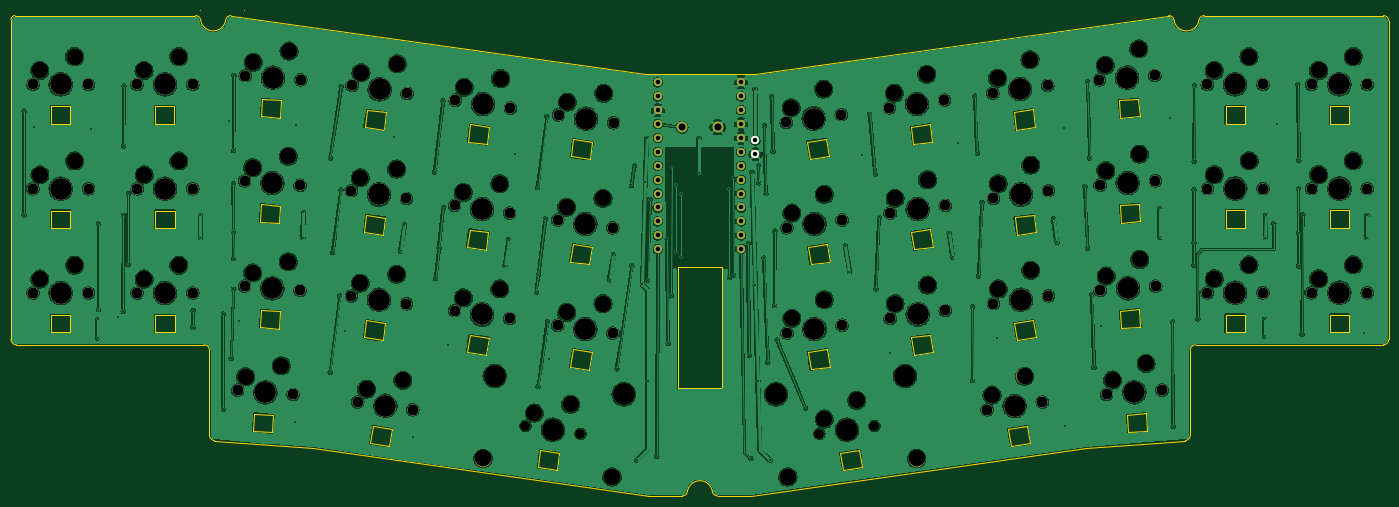
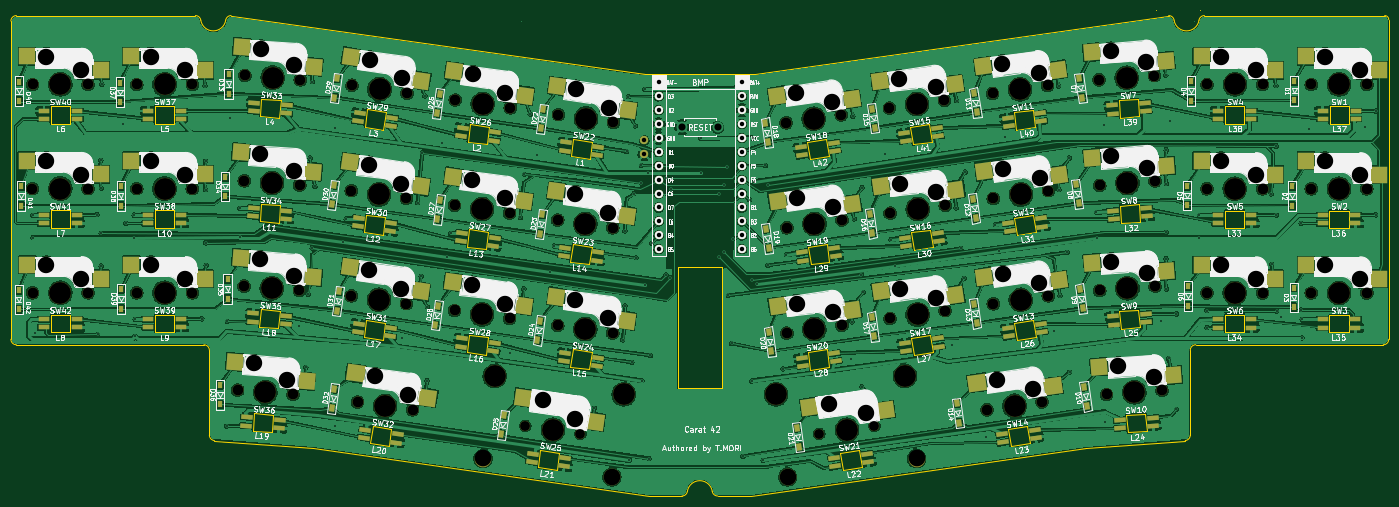
Circuit board: 9 layer files. Board 251.8 x 88.8 mm.
- bottom_copper: mami-B_Cu.gbr (952474 bytes)
- bottom_mask: mami-B_Mask.gbr (18008 bytes)
- bottom_silk: mami-B_Silkscreen.gbr (333943 bytes)
- outline: mami-Edge_Cuts.gbr (11658 bytes)
- top_copper: mami-F_Cu.gbr (633243 bytes)
- top_mask: mami-F_Mask.gbr (7752 bytes)
- top_silk: mami-F_Silkscreen.gbr (4014 bytes)
- drill: mami-NPTH.drl (4072 bytes)
- drill: mami-PTH.drl (3375 bytes)

=== bottom_copper: mami-B_Cu.gbr (952474 bytes, source omitted) ===
=== bottom_mask: mami-B_Mask.gbr (18008 bytes, source omitted) ===
=== bottom_silk: mami-B_Silkscreen.gbr (333943 bytes, source omitted) ===
=== outline: mami-Edge_Cuts.gbr (11658 bytes, source omitted) ===
=== top_copper: mami-F_Cu.gbr (633243 bytes, source omitted) ===
=== top_mask: mami-F_Mask.gbr (7752 bytes, source omitted) ===
=== top_silk: mami-F_Silkscreen.gbr ===
G04 #@! TF.GenerationSoftware,KiCad,Pcbnew,10.0.3*
G04 #@! TF.CreationDate,2026-07-21T08:44:27+09:00*
G04 #@! TF.ProjectId,mami,6d616d69-2e6b-4696-9361-645f70636258,rev?*
G04 #@! TF.SameCoordinates,Original*
G04 #@! TF.FileFunction,Legend,Top*
G04 #@! TF.FilePolarity,Positive*
%FSLAX46Y46*%
G04 Gerber Fmt 4.6, Leading zero omitted, Abs format (unit mm)*
G04 Created by KiCad (PCBNEW 10.0.3) date 2026-07-21 08:44:27*
%MOMM*%
%LPD*%
G01*
G04 APERTURE LIST*
%ADD10C,2.000000*%
%ADD11C,4.000000*%
%ADD12C,1.524000*%
G04 APERTURE END LIST*
D10*
X101820680Y-71454222D03*
D11*
X106850000Y-72170000D03*
D10*
X111879320Y-72885778D03*
X258300000Y-87600000D03*
D11*
X263380000Y-87600000D03*
D10*
X268460000Y-87600000D03*
X239240000Y-106630000D03*
D11*
X244320000Y-106630000D03*
D10*
X249400000Y-106630000D03*
X162290680Y-75525778D03*
D11*
X167320000Y-74810000D03*
D10*
X172349320Y-74094222D03*
X220838425Y-125209627D03*
D11*
X225903453Y-124819894D03*
D10*
X230968481Y-124430161D03*
X82820680Y-87974222D03*
D11*
X87850000Y-88690000D03*
D10*
X92879320Y-89405778D03*
X219514972Y-67719733D03*
D11*
X224580000Y-67330000D03*
D10*
X229645028Y-66940267D03*
X101690680Y-109900222D03*
D11*
X106720000Y-110616000D03*
D10*
X111749320Y-111331778D03*
X82830680Y-107214222D03*
D11*
X87860000Y-107930000D03*
D10*
X92889320Y-108645778D03*
X162420680Y-94775778D03*
D11*
X167450000Y-94060000D03*
D10*
X172479320Y-93344222D03*
X43680000Y-106670000D03*
D11*
X48760000Y-106670000D03*
D10*
X53840000Y-106670000D03*
X120550680Y-112580222D03*
D11*
X125580000Y-113296000D03*
D10*
X130609320Y-114011778D03*
X63444972Y-66960267D03*
D11*
X68510000Y-67350000D03*
D10*
X73575028Y-67739733D03*
X162420680Y-114004115D03*
D11*
X167450000Y-113288337D03*
D10*
X172479320Y-112572559D03*
X258290000Y-68570000D03*
D11*
X263370000Y-68570000D03*
D10*
X268450000Y-68570000D03*
X43670000Y-68570000D03*
D11*
X48750000Y-68570000D03*
D10*
X53830000Y-68570000D03*
X239250000Y-87600000D03*
D11*
X244330000Y-87600000D03*
D10*
X249410000Y-87600000D03*
X219634972Y-86949733D03*
D11*
X224700000Y-86560000D03*
D10*
X229765028Y-86170267D03*
X82960680Y-68764222D03*
D11*
X87990000Y-69480000D03*
D10*
X93019320Y-70195778D03*
X43690000Y-87630000D03*
D11*
X48770000Y-87630000D03*
D10*
X53850000Y-87630000D03*
X24620000Y-68570000D03*
D11*
X29700000Y-68570000D03*
D10*
X34780000Y-68570000D03*
X24630000Y-106670000D03*
D11*
X29710000Y-106670000D03*
D10*
X34790000Y-106670000D03*
X200140680Y-108635778D03*
D11*
X205170000Y-107920000D03*
D10*
X210199320Y-107204222D03*
X63314972Y-105440267D03*
D11*
X68380000Y-105830000D03*
D10*
X73445028Y-106219733D03*
X181150630Y-72841615D03*
D11*
X186179950Y-72125837D03*
D10*
X191209270Y-71410059D03*
X101680581Y-90658522D03*
D11*
X106709901Y-91374300D03*
D10*
X111739221Y-92090078D03*
X120680680Y-74134222D03*
D11*
X125710000Y-74850000D03*
D10*
X130739320Y-75565778D03*
X120540680Y-93342622D03*
D11*
X125570000Y-94058400D03*
D10*
X130599320Y-94774178D03*
X24640000Y-87630000D03*
D11*
X29720000Y-87630000D03*
D10*
X34800000Y-87630000D03*
X200140680Y-89395778D03*
D11*
X205170000Y-88680000D03*
D10*
X210199320Y-87964222D03*
X181280778Y-111319947D03*
D11*
X186310098Y-110604169D03*
D10*
X191339418Y-109888391D03*
X62044972Y-124440267D03*
D11*
X67110000Y-124830000D03*
D10*
X72175028Y-125219733D03*
X63314972Y-86210267D03*
D11*
X68380000Y-86600000D03*
D10*
X73445028Y-86989733D03*
X219668425Y-106209182D03*
D11*
X224733453Y-105819449D03*
D10*
X229798481Y-105429716D03*
X181280680Y-92075778D03*
D11*
X186310000Y-91360000D03*
D10*
X191339320Y-90644222D03*
X239240000Y-68570000D03*
D11*
X244320000Y-68570000D03*
D10*
X249400000Y-68570000D03*
X258290000Y-106630000D03*
D11*
X263370000Y-106630000D03*
D10*
X268450000Y-106630000D03*
X199000680Y-128025778D03*
D11*
X204030000Y-127310000D03*
D10*
X209059320Y-126594222D03*
D12*
X156650000Y-81334000D03*
X156650000Y-78794000D03*
D10*
X83980680Y-126584222D03*
D11*
X89010000Y-127300000D03*
D10*
X94039320Y-128015778D03*
X200010582Y-70157446D03*
D11*
X205039902Y-69441668D03*
D10*
X210069222Y-68725890D03*
M02*

=== drill: mami-NPTH.drl ===
M48
; DRILL file KiCad 10.0.3 date 2026-07-21T08:44:18
; FORMAT={-:-/ absolute / metric / decimal}
; #@! TF.CreationDate,2026-07-21T08:44:18+09:00
; #@! TF.GenerationSoftware,Kicad,Pcbnew,10.0.3
; #@! TF.FileFunction,NonPlated,1,2,NPTH
FMAT,2
METRIC
; #@! TA.AperFunction,NonPlated,NPTH,ComponentDrill
T1C1.800
; #@! TA.AperFunction,NonPlated,NPTH,ComponentDrill
T2C2.000
; #@! TA.AperFunction,NonPlated,NPTH,ComponentDrill
T3C3.000
; #@! TA.AperFunction,NonPlated,NPTH,ComponentDrill
T4C3.050
; #@! TA.AperFunction,NonPlated,NPTH,ComponentDrill
T5C4.000
%
G90
G05
T1
X114.621Y-130.964
X124.679Y-132.396
X168.341Y-132.396
X178.399Y-130.964
T2
X24.62Y-68.57
X24.63Y-106.67
X24.64Y-87.63
X34.78Y-68.57
X34.79Y-106.67
X34.8Y-87.63
X43.67Y-68.57
X43.68Y-106.67
X43.69Y-87.63
X53.83Y-68.57
X53.84Y-106.67
X53.85Y-87.63
X62.045Y-124.44
X63.315Y-86.21
X63.315Y-105.44
X63.445Y-66.96
X72.175Y-125.22
X73.445Y-86.99
X73.445Y-106.22
X73.575Y-67.74
X82.821Y-87.974
X82.831Y-107.214
X82.961Y-68.764
X83.981Y-126.584
X92.879Y-89.406
X92.889Y-108.646
X93.019Y-70.196
X94.039Y-128.016
X101.681Y-90.659
X101.691Y-109.9
X101.821Y-71.454
X111.739Y-92.09
X111.749Y-111.332
X111.879Y-72.886
X120.541Y-93.343
X120.551Y-112.58
X120.681Y-74.134
X130.599Y-94.774
X130.609Y-114.012
X130.739Y-75.566
X162.291Y-75.526
X162.421Y-94.776
X162.421Y-114.004
X172.349Y-74.094
X172.479Y-93.344
X172.479Y-112.573
X181.151Y-72.842
X181.281Y-92.076
X181.281Y-111.32
X191.209Y-71.41
X191.339Y-90.644
X191.339Y-109.888
X199.001Y-128.026
X200.011Y-70.157
X200.141Y-89.396
X200.141Y-108.636
X209.059Y-126.594
X210.069Y-68.726
X210.199Y-87.964
X210.199Y-107.204
X219.515Y-67.72
X219.635Y-86.95
X219.668Y-106.209
X220.838Y-125.21
X229.645Y-66.94
X229.765Y-86.17
X229.798Y-105.43
X230.968Y-124.43
X239.24Y-68.57
X239.24Y-106.63
X239.25Y-87.6
X249.4Y-68.57
X249.4Y-106.63
X249.41Y-87.6
X258.29Y-68.57
X258.29Y-106.63
X258.3Y-87.6
X268.45Y-68.57
X268.45Y-106.63
X268.46Y-87.6
T3
X25.89Y-66.03
X25.9Y-104.13
X25.91Y-85.09
X32.24Y-63.49
X32.25Y-101.59
X32.26Y-82.55
X44.94Y-66.03
X44.95Y-104.13
X44.96Y-85.09
X51.29Y-63.49
X51.3Y-101.59
X51.31Y-82.55
X63.506Y-122.005
X64.776Y-83.775
X64.776Y-103.005
X64.906Y-64.525
X70.032Y-119.96
X71.302Y-81.73
X71.302Y-100.96
X71.432Y-62.48
X84.436Y-85.639
X84.446Y-104.879
X84.576Y-66.429
X85.596Y-124.249
X91.08Y-84.019
X91.09Y-103.259
X91.22Y-64.809
X92.24Y-122.629
X103.296Y-88.323
X103.306Y-107.565
X103.436Y-69.119
X109.94Y-86.703
X109.95Y-105.945
X110.08Y-67.499
X116.236Y-128.629
X122.156Y-91.007
X122.166Y-110.245
X122.296Y-71.799
X122.88Y-127.009
X128.8Y-89.387
X128.81Y-108.625
X128.94Y-70.179
X163.19Y-72.832
X163.32Y-92.082
X163.32Y-111.311
X169.119Y-69.423
X169.24Y-129.702
X169.249Y-88.673
X169.249Y-107.901
X175.169Y-126.293
X182.05Y-70.148
X182.18Y-89.382
X182.18Y-108.626
X187.979Y-66.739
X188.109Y-85.973
X188.109Y-105.217
X199.9Y-125.332
X200.91Y-67.464
X201.04Y-86.702
X201.04Y-105.942
X205.829Y-121.923
X206.839Y-64.054
X206.969Y-83.293
X206.969Y-102.533
X220.586Y-65.09
X220.706Y-84.32
X220.74Y-103.579
X221.91Y-122.58
X226.723Y-62.07
X226.843Y-81.3
X226.876Y-100.56
X228.046Y-119.56
X240.51Y-66.03
X240.51Y-104.09
X240.52Y-85.06
X246.86Y-63.49
X246.86Y-101.55
X246.87Y-82.52
X259.56Y-66.03
X259.56Y-104.09
X259.57Y-85.06
X265.91Y-63.49
X265.91Y-101.55
X265.92Y-82.52
T4
X106.882Y-136.933
X130.445Y-140.287
X162.575Y-140.287
X186.138Y-136.933
T5
X29.7Y-68.57
X29.71Y-106.67
X29.72Y-87.63
X48.75Y-68.57
X48.76Y-106.67
X48.77Y-87.63
X67.11Y-124.83
X68.38Y-86.6
X68.38Y-105.83
X68.51Y-67.35
X87.85Y-88.69
X87.86Y-107.93
X87.99Y-69.48
X89.01Y-127.3
X106.71Y-91.374
X106.72Y-110.616
X106.85Y-72.17
X109.03Y-121.845
X119.65Y-131.68
X125.57Y-94.058
X125.58Y-113.296
X125.71Y-74.85
X132.592Y-125.199
X160.428Y-125.199
X167.32Y-74.81
X167.45Y-94.06
X167.45Y-113.288
X173.37Y-131.68
X183.99Y-121.845
X186.18Y-72.126
X186.31Y-91.36
X186.31Y-110.604
X204.03Y-127.31
X205.04Y-69.442
X205.17Y-88.68
X205.17Y-107.92
X224.58Y-67.33
X224.7Y-86.56
X224.733Y-105.819
X225.903Y-124.82
X244.32Y-68.57
X244.32Y-106.63
X244.33Y-87.6
X263.37Y-68.57
X263.37Y-106.63
X263.38Y-87.6
M30

=== drill: mami-PTH.drl ===
M48
; DRILL file KiCad 10.0.3 date 2026-07-21T08:44:18
; FORMAT={-:-/ absolute / metric / decimal}
; #@! TF.CreationDate,2026-07-21T08:44:18+09:00
; #@! TF.GenerationSoftware,Kicad,Pcbnew,10.0.3
; #@! TF.FileFunction,Plated,1,2,PTH
FMAT,2
METRIC
; #@! TA.AperFunction,Plated,PTH,ViaDrill
T1C0.300
; #@! TA.AperFunction,Plated,PTH,ComponentDrill
T2C0.813
; #@! TA.AperFunction,Plated,PTH,ComponentDrill
T3C1.300
%
G90
G05
T1
X23.02Y-73.43
X23.02Y-92.41
X24.91Y-76.31
X35.23Y-76.81
X36.45Y-111.52
X36.47Y-114.91
X36.61Y-109.751
X36.64Y-93.98
X40.26Y-111.14
X41.12Y-110.01
X41.17Y-92.46
X41.216Y-79.85
X41.24Y-68.82
X42.01Y-101.41
X42.09Y-88.59
X53.85Y-113.02
X53.88Y-109.9
X55.22Y-92.48
X55.25Y-96.59
X59.413Y-110.523
X59.413Y-127.933
X60.53Y-75.29
X60.87Y-118.64
X61.24Y-86.7
X61.27Y-105.98
X61.285Y-95.6
X61.31Y-80.63
X61.31Y-100.42
X61.37Y-66.91
X62.3Y-111.81
X72.56Y-130.32
X72.62Y-76.03
X73.96Y-96.59
X74.03Y-91.94
X78.93Y-121.16
X78.98Y-82.02
X79.408Y-99.29
X80.68Y-107.19
X80.89Y-87.82
X80.96Y-68.89
X81.72Y-113.63
X90.66Y-78.13
X91.85Y-99.051
X92.5Y-94.2
X94.16Y-133.0
X98.03Y-84.58
X98.22Y-104.04
X98.838Y-98.5
X99.59Y-71.54
X99.66Y-91.13
X100.41Y-116.23
X110.87Y-101.666
X111.55Y-96.93
X112.66Y-81.29
X116.62Y-106.55
X116.85Y-87.43
X116.93Y-123.81
X117.016Y-103.34
X118.27Y-93.16
X118.55Y-74.42
X118.67Y-111.95
X118.96Y-118.74
X130.01Y-104.299
X130.68Y-99.67
X131.33Y-120.54
X134.01Y-87.03
X134.09Y-101.65
X134.54Y-83.39
X134.94Y-137.25
X135.98Y-105.12
X136.54Y-86.43
X136.8Y-78.4
X136.94Y-104.29
X136.98Y-122.78
X137.41Y-89.63
X138.65Y-136.5
X140.53Y-96.82
X140.7Y-115.9
X141.32Y-107.14
X141.49Y-83.59
X142.12Y-86.9
X142.12Y-99.139
X143.03Y-100.17
X143.09Y-88.54
X146.34Y-78.45
X146.34Y-84.68
X151.83Y-87.7
X151.9Y-103.89
X152.65Y-85.74
X152.68Y-103.36
X155.33Y-97.6
X155.54Y-118.08
X155.82Y-136.94
X156.03Y-84.68
X156.58Y-69.5
X156.603Y-105.26
X157.089Y-122.72
X157.22Y-83.38
X157.26Y-86.57
X158.18Y-100.25
X158.3Y-76.14
X158.55Y-88.52
X158.94Y-119.37
X159.4Y-137.26
X159.58Y-70.81
X159.88Y-80.8
X160.16Y-109.02
X160.21Y-95.33
X160.61Y-115.25
X165.79Y-127.72
X173.1Y-98.1
X173.82Y-102.806
X176.21Y-81.54
X177.51Y-74.0
X178.57Y-84.99
X178.68Y-105.93
X179.31Y-92.89
X181.22Y-117.71
X192.06Y-95.79
X192.69Y-100.116
X193.68Y-79.26
X196.3Y-109.2
X196.36Y-122.7
X196.74Y-70.68
X197.21Y-81.1
X197.45Y-103.6
X198.07Y-90.16
X200.86Y-115.0
X211.13Y-93.15
X211.77Y-97.396
X213.1Y-76.46
X213.17Y-130.93
X216.86Y-87.22
X217.32Y-68.05
X217.34Y-98.5
X217.73Y-82.02
X218.09Y-106.94
X218.52Y-120.28
X219.75Y-112.72
X230.54Y-96.542
X230.56Y-91.22
X232.37Y-74.75
X232.85Y-111.89
X232.99Y-131.01
X236.74Y-101.63
X236.82Y-87.81
X236.82Y-97.52
X236.83Y-82.6
X236.9Y-68.79
X237.52Y-111.41
X249.7Y-111.47
X249.7Y-114.566
X249.83Y-96.591
X249.88Y-92.45
X251.38Y-93.97
X251.97Y-75.83
X255.78Y-68.54
X255.87Y-87.56
X255.9Y-95.76
X255.9Y-101.76
X255.95Y-82.45
X256.54Y-114.26
X256.68Y-92.38
X267.92Y-114.01
X268.37Y-96.56
X268.41Y-92.46
T2
X138.82Y-68.2
X138.82Y-70.74
X138.82Y-73.28
X138.82Y-75.82
X138.82Y-78.36
X138.82Y-80.9
X138.82Y-83.44
X138.82Y-85.98
X138.82Y-88.52
X138.82Y-91.06
X138.82Y-93.6
X138.82Y-96.14
X138.82Y-98.68
X154.04Y-68.2
X154.04Y-70.74
X154.04Y-73.28
X154.04Y-75.82
X154.04Y-78.36
X154.04Y-80.9
X154.04Y-83.44
X154.04Y-85.98
X154.04Y-88.52
X154.04Y-91.06
X154.04Y-93.6
X154.04Y-96.14
X154.04Y-98.68
X156.65Y-78.794
X156.65Y-81.334
T3
X143.24Y-76.39
X149.74Y-76.39
M30
